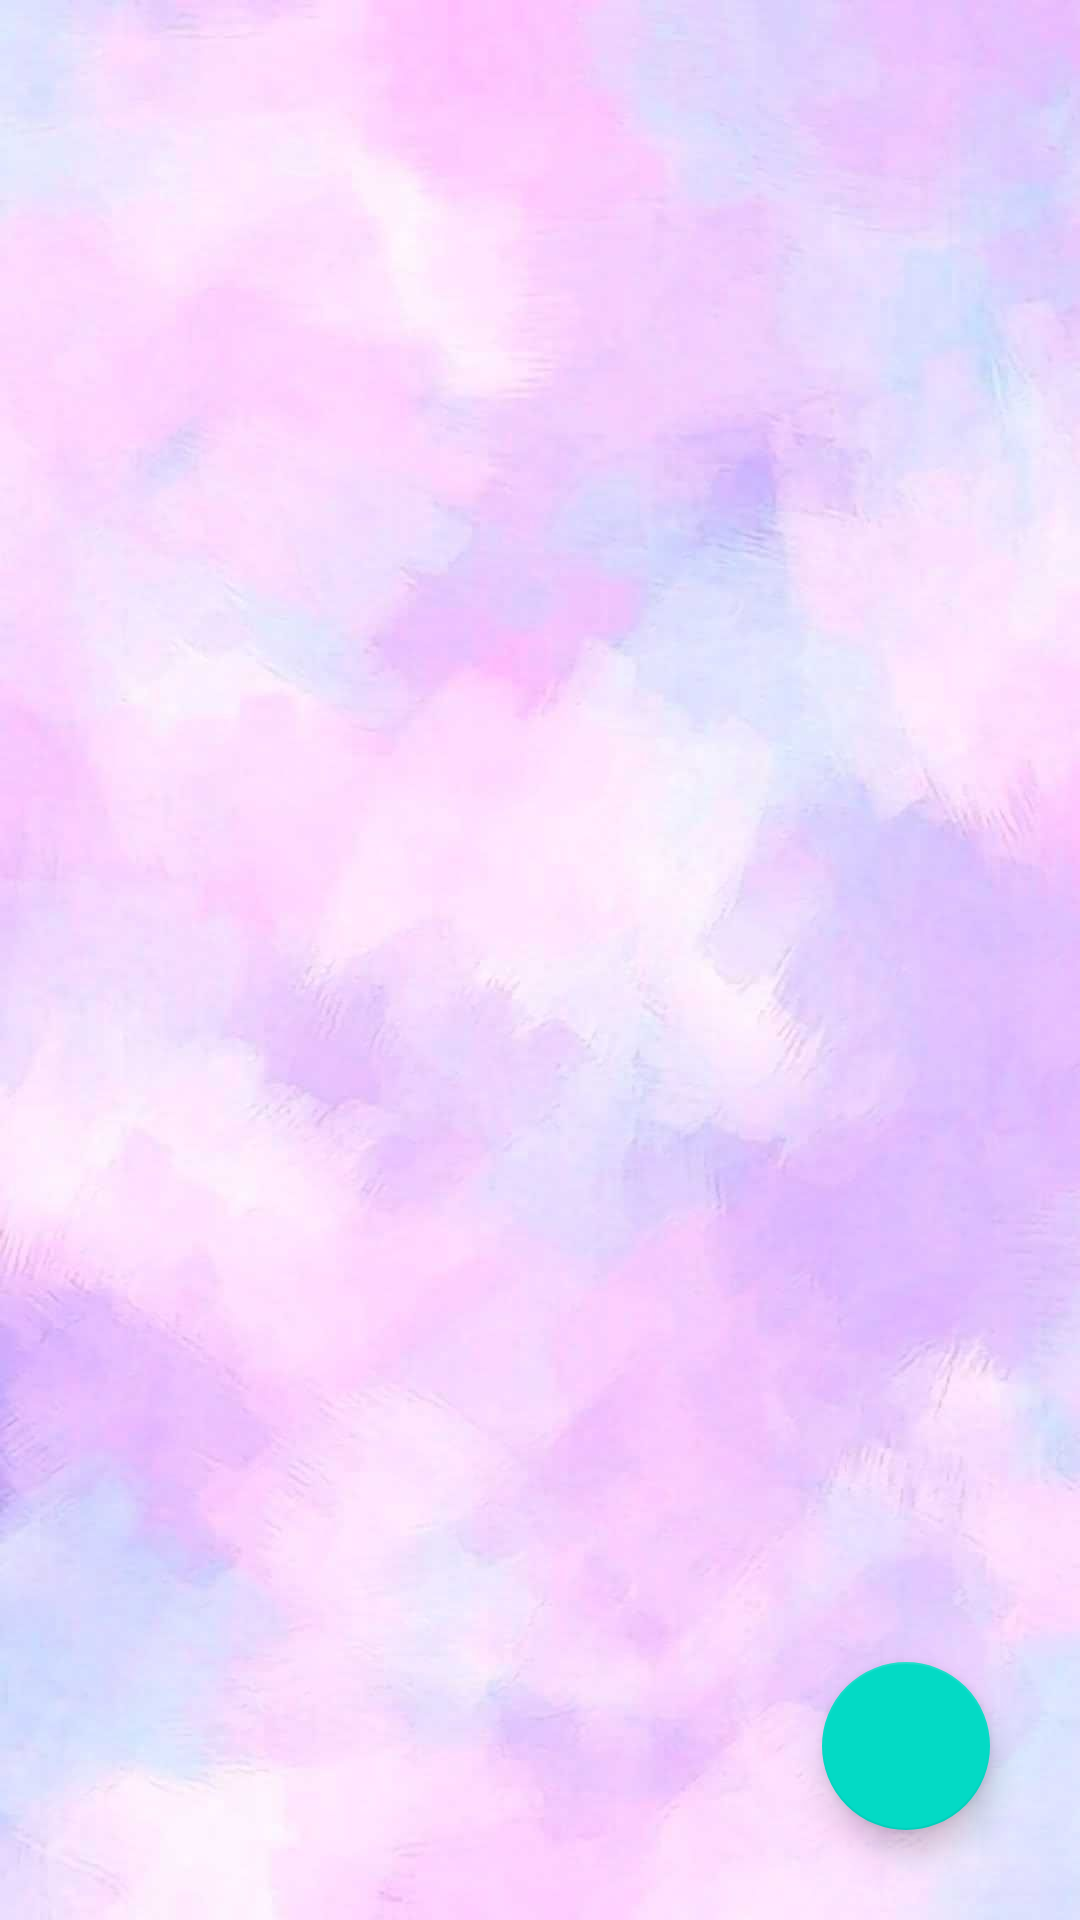

Layout XML and referenced resources for this Android screen:
<!-- AndroidManifest.xml: application theme Theme.TravelBee -->
<!-- res/layout/activity_notes.xml -->
<?xml version="1.0" encoding="utf-8"?>
<RelativeLayout xmlns:android="http://schemas.android.com/apk/res/android"
    xmlns:app="http://schemas.android.com/apk/res-auto"
    xmlns:tools="http://schemas.android.com/tools"
    android:layout_width="match_parent"
    android:layout_height="match_parent"
    tools:context=".notesActivity">

    <com.google.android.material.floatingactionbutton.FloatingActionButton
        android:layout_width="wrap_content"
        android:layout_height="wrap_content"
        android:layout_alignParentBottom="true"
        android:layout_alignParentRight="true"
        android:layout_marginBottom="30dp"
        android:layout_marginRight="30dp"
        android:layout_gravity="bottom|end"
        android:id="@+id/createNoteFab"
        android:src="@drawable/ic_baseline_add"
        android:background="#A1F4FB"
        app:maxImageSize="40dp">

    </com.google.android.material.floatingactionbutton.FloatingActionButton>

    <androidx.recyclerview.widget.RecyclerView
        android:id="@+id/NotesRecyclerView"
        android:layout_width="match_parent"
        android:layout_height="match_parent"
        android:background="@drawable/todo"
        android:scrollbars="vertical">

    </androidx.recyclerview.widget.RecyclerView>

</RelativeLayout>
<!-- resources referenced by this layout -->
<resources>
  <!-- drawable todo: jpg bitmap (drawable-hdpi, 43940 bytes) -->
  <style name="Theme.TravelBee" parent="Theme.MaterialComponents.DayNight.DarkActionBar">
          
          <item name="colorPrimary">@color/layouts</item>
          <item name="colorPrimaryVariant">@color/purple_700</item>
          <item name="colorOnPrimary">@color/white</item>
          
          <item name="colorSecondary">@color/teal_200</item>
          <item name="colorSecondaryVariant">@color/teal_700</item>
          <item name="colorOnSecondary">@color/black</item>
          
          <item name="android:statusBarColor" tools:targetApi="l">?attr/colorPrimaryVariant</item>
          
      </style>
  <color name="layouts">#981BAD</color>
  <color name="purple_700">#981BAD</color>
  <color name="white">#FFFFFFFF</color>
  <color name="teal_200">#FF03DAC5</color>
  <color name="teal_700">#FF018786</color>
  <color name="black">#FF000000</color>
</resources>
